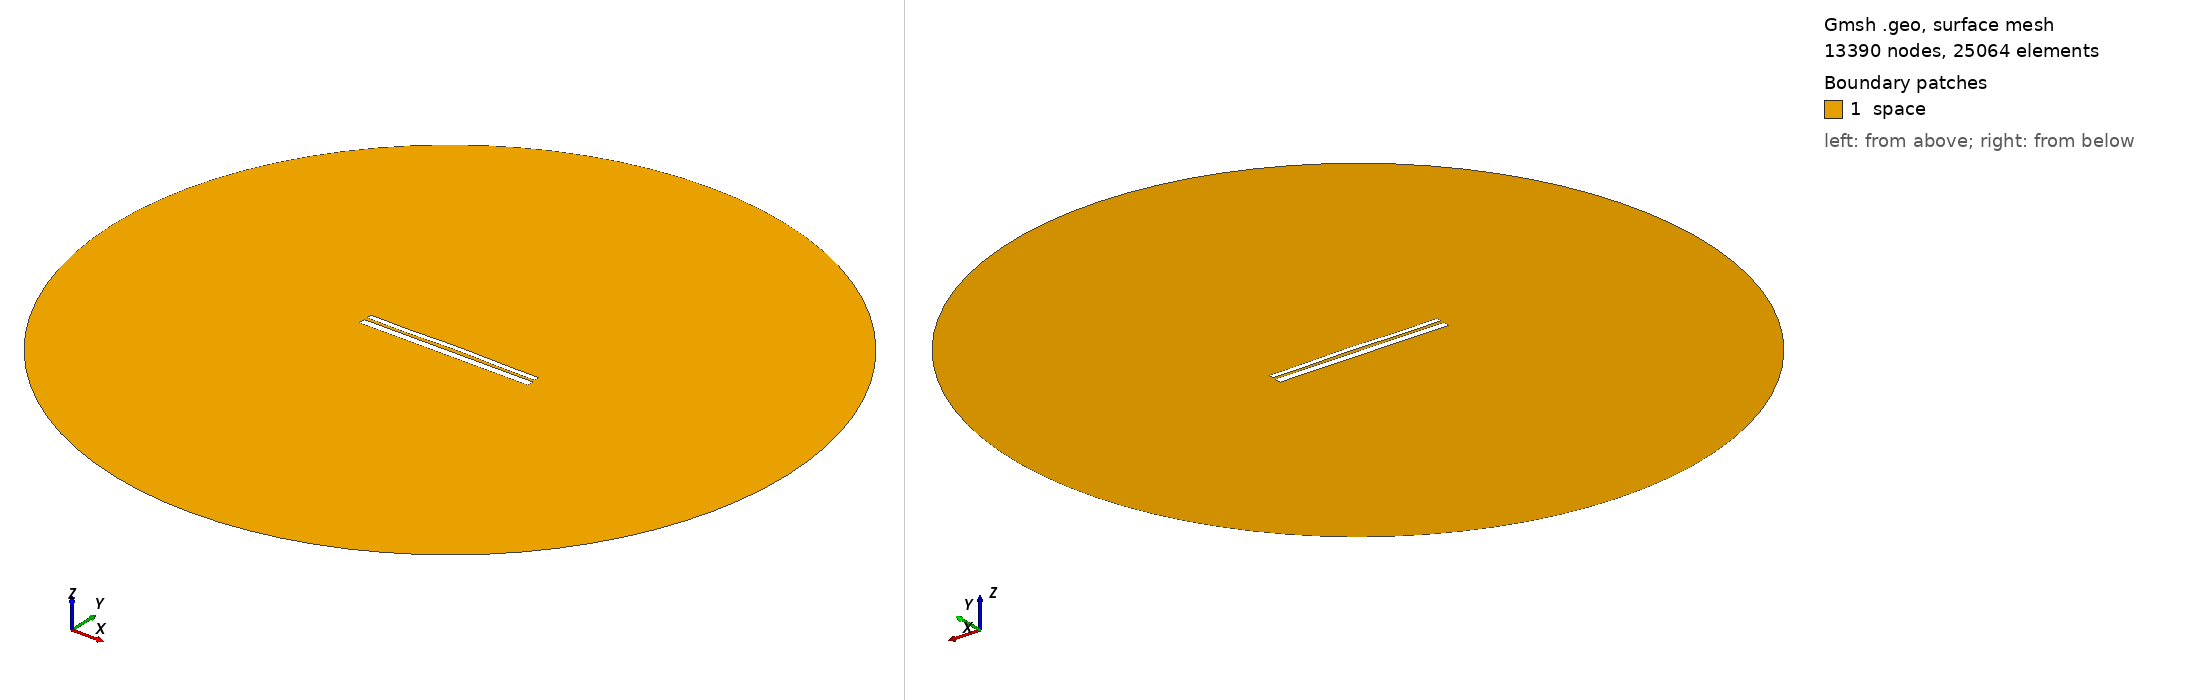

Gmsh geometry script, surface-meshed: 13390 nodes, 25064 surface elements. Boundary patches (legend numbers): 1 space. Left view from above one corner, right view from below the opposite corner. Legend entries are the model's physical surfaces. The drawing asked Gmsh for element sizes between 1% and 20% of the model's largest extent; the script's own settings can give other sizes.

=== 9606.geo (drawn) ===
//---------------------------------------
// Geometry kernel
//---------------------------------------

SetFactory("OpenCASCADE");



//---------------------------------------
// Parameters of the geometry
//---------------------------------------

// Overetch of the upper plate
overetch = 0.375;

// Distance between the plates
distance = 1.5;

// Discretization over the x axis (for the deformation)
nx = 50; 

// Length of the plate
L = 100 - overetch; 

// Number of modes
n = 4; 

// 1st mode coefficient
coeff(1) = -0.075;
beta(1) = 0.596864 * 3.1415926535 / L;

// 2nd mode coefficient
coeff(2) = 0.15;
beta(2) = 1.49418 * 3.1415926535 / L;

// 3rd mode coefficient
coeff(3) = -0.075;
beta(3) = 2.50025 * 3.1415926535 / L;

// 4th mode coefficient
coeff(4) = -0.15;
beta(4) = 3.49999 * 3.1415926535 / L;



//---------------------------------------
// Upper plate (deformed rectangle)
//---------------------------------------

// Coordiantes of the upper plate
xmin = -50;
xmax = 50 - overetch;

// Height of the upper plate
yheight = 4 - 2 * overetch;

// Indexes of the points
UpperID[] = {};
LowerID[] = {};
LeftID[] = {};
RightID[] = {};

// Point index
p = 1;

// Horizontal edges
For i In {1:nx}
    x = xmin + (i-1)*(xmax - xmin)/(nx-1);

    y_bottom = distance / 2 + overetch;
    For j In {1:n}
        C = (Cosh(beta(j)*L) + Cos(beta(j)*L)) / (Sinh(beta(j)*L) + Sin(beta(j)*L));
        y_bottom  = y_bottom + coeff(j) * (Cosh(beta(j)*(x+50)) - Cos(beta(j)*(x+50)) - C * (Sinh(beta(j)*(x+50)) - Sin(beta(j)*(x+50))));
    EndFor

    y_top = y_bottom + yheight;

    Point(p) = {x, y_top, 0, 1.0};
    UpperID[i] = p;
    p = p + 1;

    Point(p) = {x, y_bottom, 0, 1.0};
    LowerID[i] = p;
    p = p + 1;
EndFor

// Create point lists
UpperPts[] = {}; LowerPts[] = {};
For i In {1:nx}
  UpperPts[] += {UpperID[i]};
  LowerPts[] += {LowerID[i]};
EndFor

// Build splines
Spline(1) = {UpperPts[]};
Spline(2) = {LowerPts[]};
Line(3) = {LowerPts[nx-1], UpperPts[nx-1]};
Line(4) = {LowerPts[0], UpperPts[0]};

// Build the plane surface
Curve Loop(1) = {2, 3, -1, -4};
Plane Surface(1) = {1};



//---------------------------------------
// Lower plate (rectangle)
//---------------------------------------

// Vertices
Point(1001) = {-50, -1, 0, 1.0};
Point(1002) = { 50, -1, 0, 1.0};
Point(1003) = { 50,  -5, 0, 1.0};
Point(1004) = {-50,  -5, 0, 1.0};

// Edges
Line(5) = {1001, 1002};
Line(6) = {1002, 1003};
Line(7) = {1003, 1004};
Line(8) = {1004, 1001};

// Plane surface
Line Loop(2) = {5, 6, 7, 8};
Plane Surface(2) = {2}; 



//---------------------------------------
// Outer (fictious) boundary
//---------------------------------------

// Points
Point(1005) = {0, 0, 0};       // Center
Point(1006) = {200, 0, 0};     // Start point
Point(1007) = {0, 200, 0};     // 90 degrees
Point(1008) = {-200, 0, 0};    // 180 degrees
Point(1009) = {0, -200, 0};    // 270 degrees

// Circle arcs (each needs start, center, end)
Circle(9) = {1006, 1005, 1007};
Circle(10) = {1007, 1005, 1008};
Circle(11) = {1008, 1005, 1009};
Circle(12) = {1009, 1005, 1006};

// Plane surface for the entire domain
Curve Loop(3) = {9, 10, 11, 12};
Surface(3) = {3};

// Subtract the plates from the whole domain to obtain the actual domain where we want to solve the equations
BooleanDifference{ Surface{3}; Delete; }{ Surface{1}; Surface{2}; Delete; }




//---------------------------------------
// Transfinite Lines/Curves
//---------------------------------------

// Set the number of points on the boundaries
r = 7;

// Plates
Transfinite Curve {1, 2} = 50*r Using Progression 1;
Transfinite Curve {3, 4} = 2*r Using Progression 1;
Transfinite Line {5, 7} = 50*r Using Progression 1;
Transfinite Line {6, 8} = 2*r Using Progression 1;

// Outer boundary
Transfinite Line {9, 10, 11, 12} = 20 Using Progression 1;



//---------------------------------------
// Physical groups
//---------------------------------------                

// Physical curves (boundaries)
Physical Line("force_segment", 10) = {2};
Physical Line("upper_plate", 11) = {1, 3, 4};
Physical Line("lower_plate", 12) = {5, 6, 7, 8};
Physical Line("boundary", 20) = {9, 10, 11, 12};

// Physical Surfaces
Physical Surface("space", 30) = {3};



//---------------------------------------
// 6. Generate the Mesh
//---------------------------------------

// 2D mesh generation
Mesh 2;
